Labelled photos from "data", an image-classification folder in BenjaminKerr/FishLens. The possible labels are: Chinook salmon, Oncorhynchus mykiss, trout.

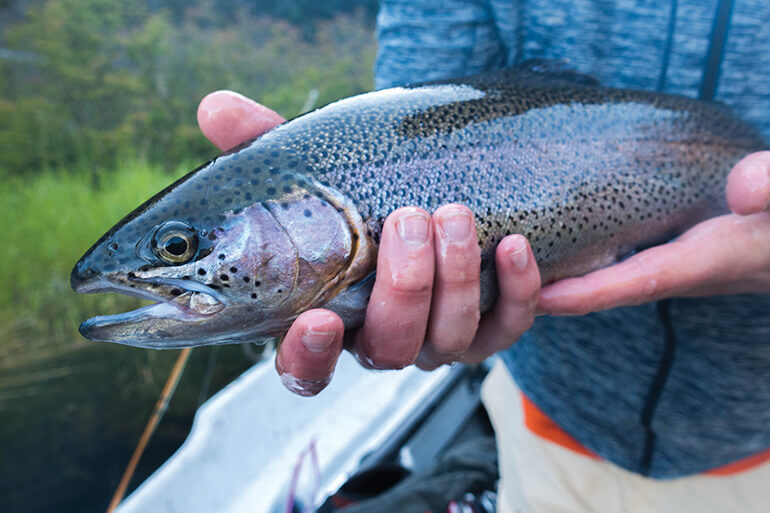
Label: Oncorhynchus mykiss

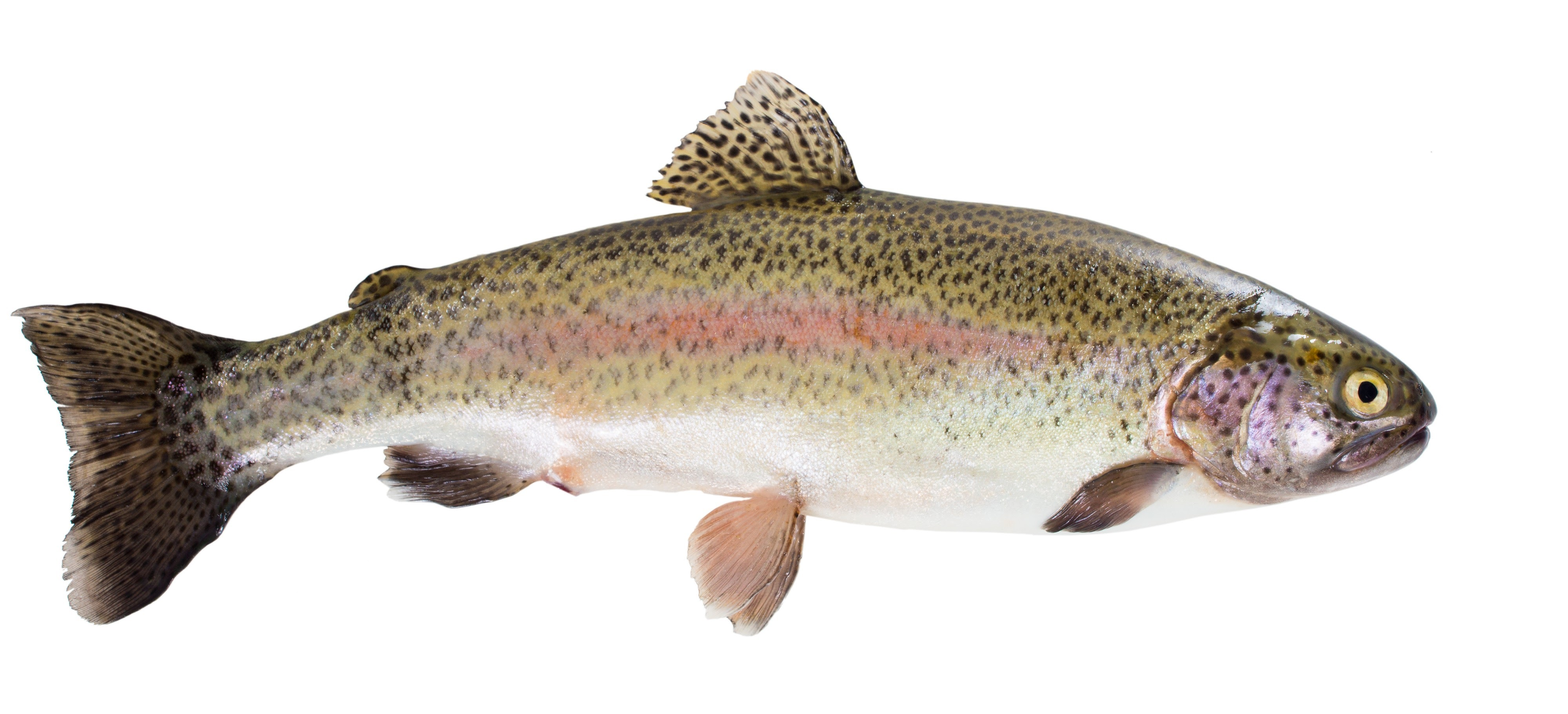
Label: trout

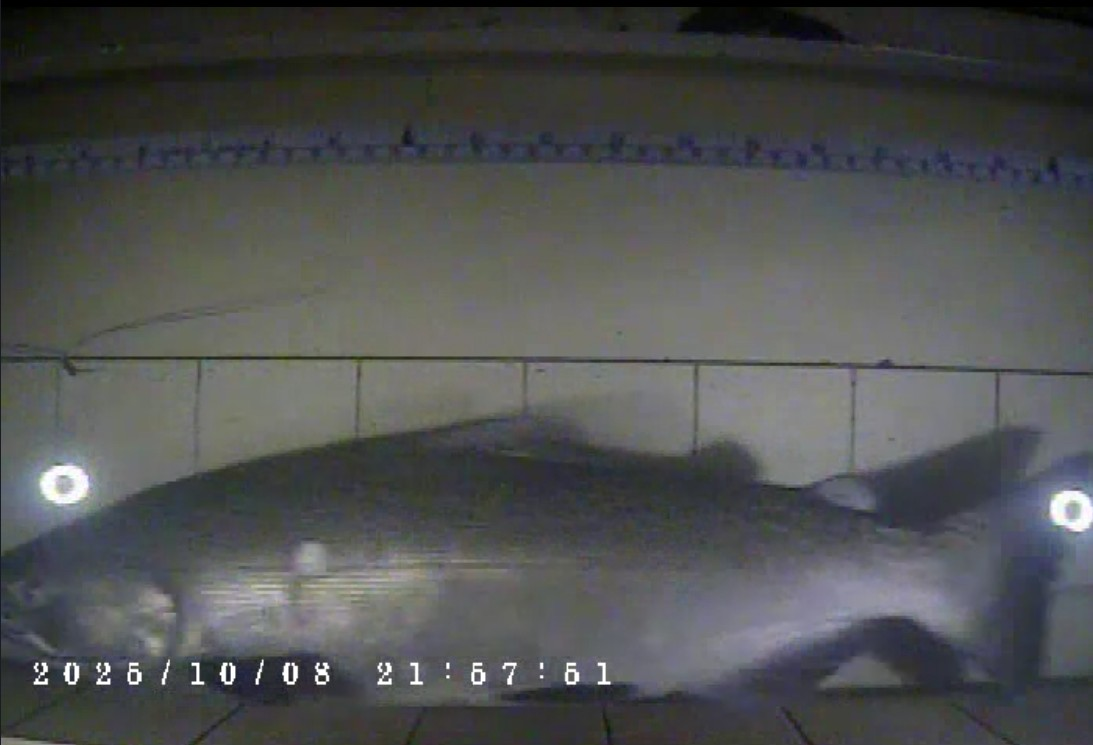
Label: Chinook salmon

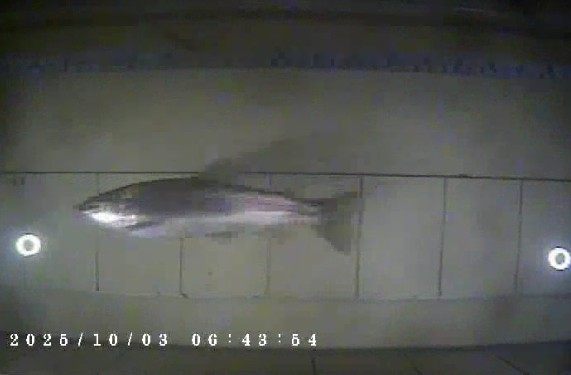
Label: Oncorhynchus mykiss

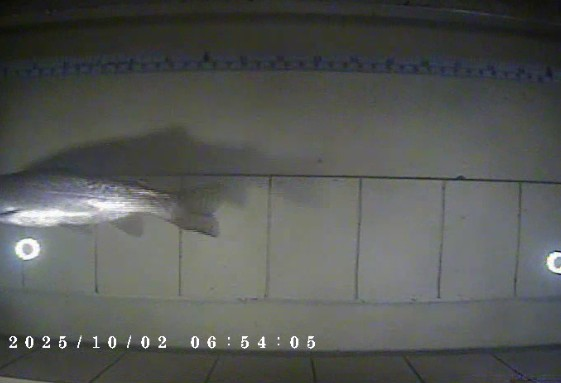
Label: trout

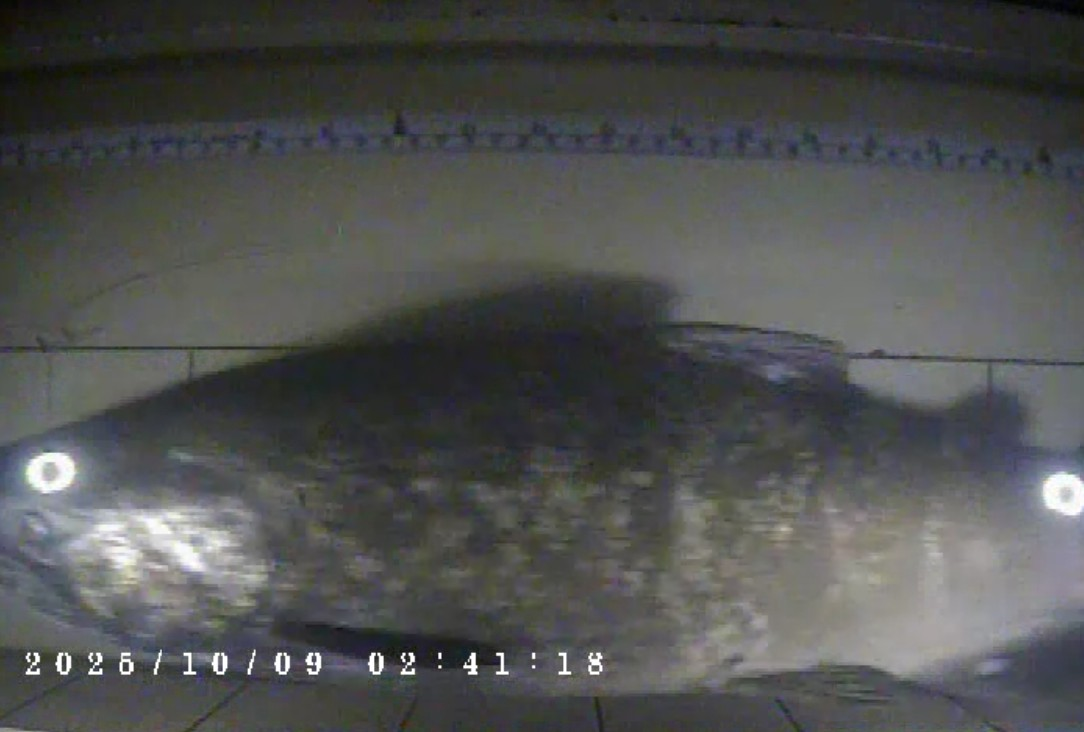
Label: Chinook salmon
